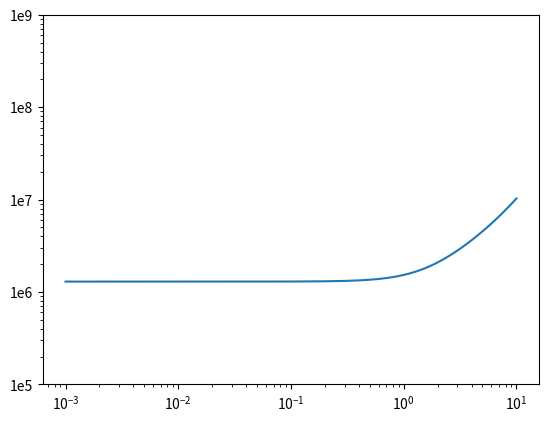

The matplotlib source for this figure:
# encoding = UTF-8
"""
@USER: cleo
@DATE: 2024/10/18
@DESCRIPTION: 
"""
import matplotlib.pyplot as plt
import numpy as np

va = 1295  # km/s
te = 42  # eV
rho_i = 8.4  # km
rho_s = 2.3  # km
lambda_e = 1.0  # km
f = np.linspace(1e-3,1e1,100)
v_fit = 81.8

def get_ratio(va,f,rho_i,rho_s,lambda_e):
    k_transverse = (2 * np.pi * f) / v_fit
    return va * np.sqrt((1 + (k_transverse ** 2) * (lambda_e ** 2)) / (1 + (k_transverse ** 2) * (rho_i ** 2 + rho_s ** 2))) * (1 + (k_transverse ** 2) * (rho_i ** 2))

plt.figure()
plt.plot(f,get_ratio(va,f,rho_i,rho_s,lambda_e) * 1e3)
plt.xscale('log')
plt.yscale('log')
plt.yticks([1e5,1e6,1e7,1e8,1e9],['1e5','1e6','1e7','1e8','1e9'])
plt.show()

#%%
# e b fre
# psd -> e/b
# wavelet -> coherency and relative phase
# rise from va
# in the cusp,